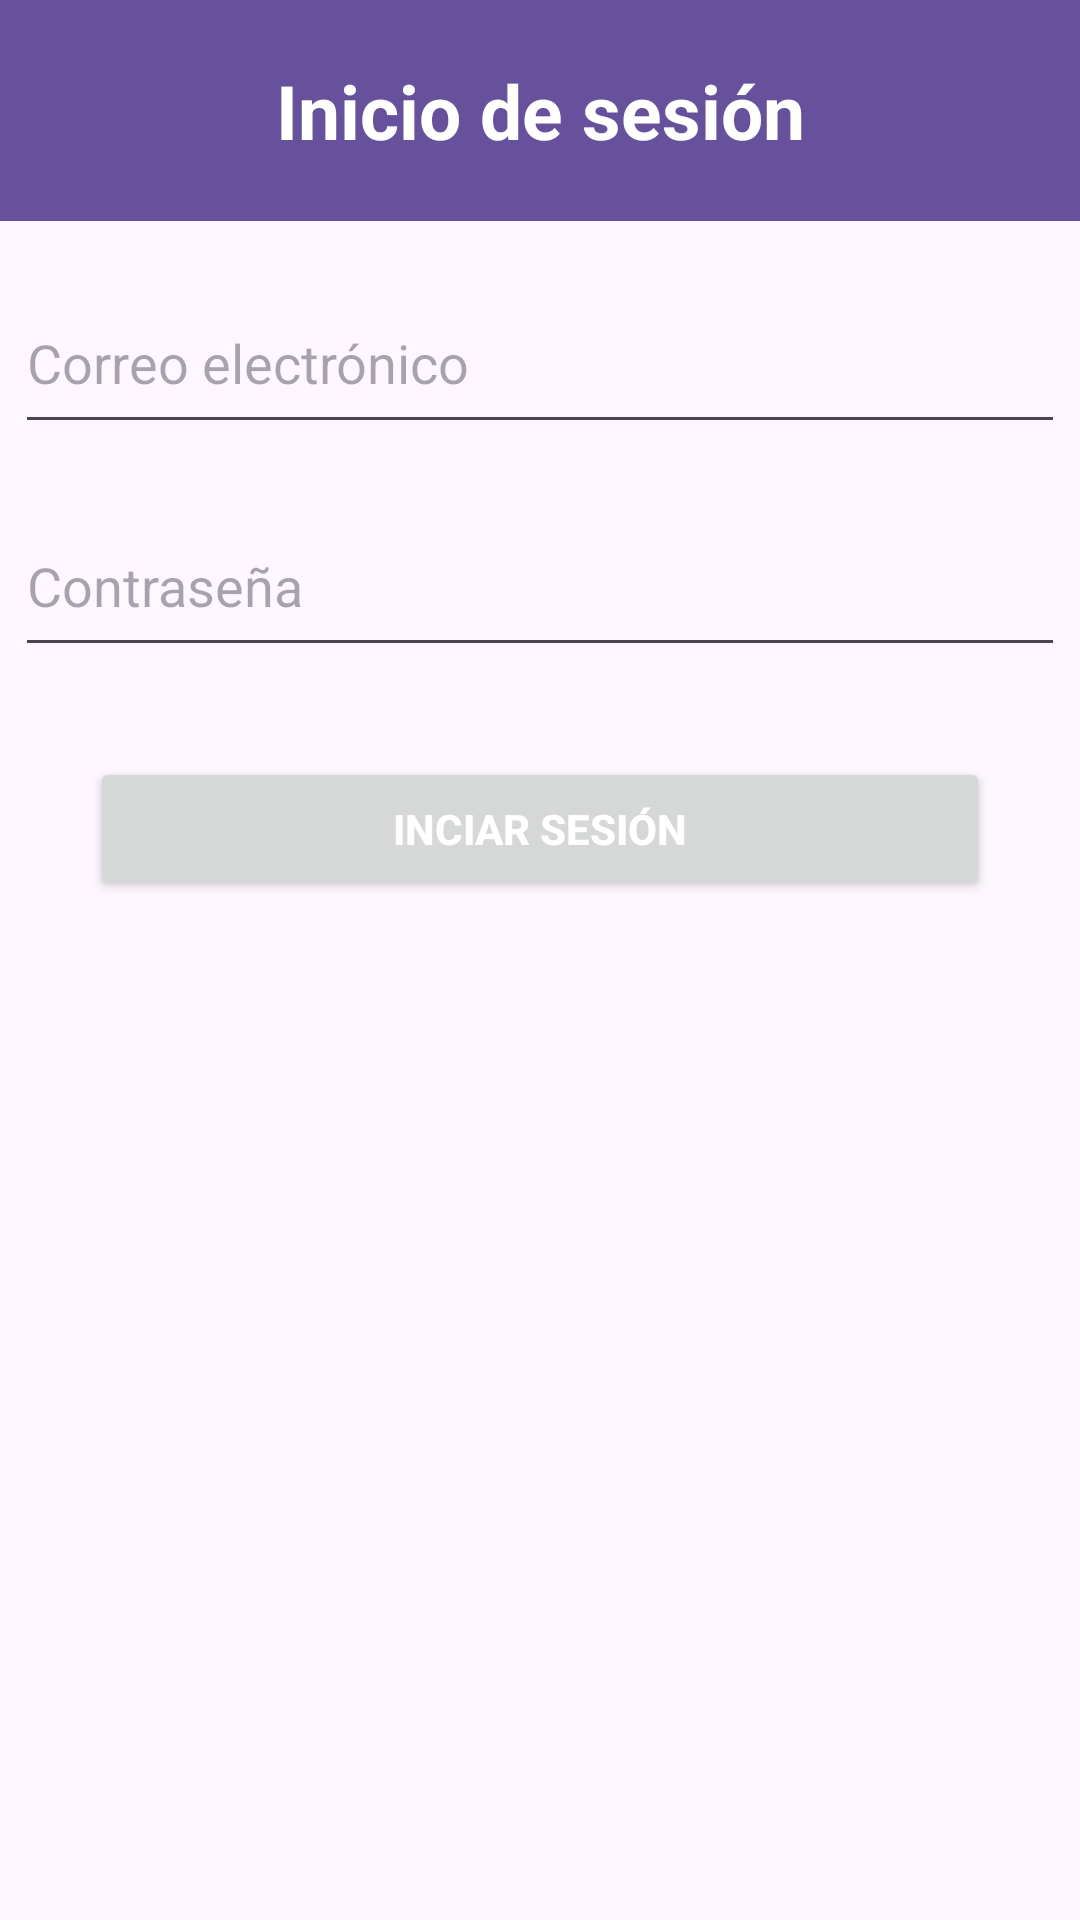

Android layout source for this screen:
<!-- AndroidManifest.xml: application theme Theme.Nativo_flutter -->
<!-- res/layout/activity_login.xml -->
<?xml version="1.0" encoding="utf-8"?>
<androidx.constraintlayout.widget.ConstraintLayout xmlns:android="http://schemas.android.com/apk/res/android"
    xmlns:app="http://schemas.android.com/apk/res-auto"
    xmlns:tools="http://schemas.android.com/tools"
    android:layout_width="match_parent"
    android:layout_height="match_parent"
    tools:context=".LoginActivity">

    <TextView
        android:id="@+id/textView"
        android:layout_width="match_parent"
        android:layout_height="wrap_content"
        android:background="#67509C"
        android:paddingVertical="20dp"
        android:text="@string/inicio_de_sesi_n"
        android:textAlignment="center"
        android:textColor="#FFFFFF"
        android:textSize="25sp"
        android:textStyle="bold"
        app:layout_constraintEnd_toEndOf="parent"
        app:layout_constraintStart_toStartOf="parent"
        app:layout_constraintTop_toTopOf="parent" />

    <EditText
        android:id="@+id/emailEditText"
        android:layout_width="350dp"
        android:layout_height="wrap_content"
        android:autofillHints=""
        android:hint="@string/correo_electr_nico"
        android:inputType="textEmailAddress"
        app:layout_constraintEnd_toEndOf="parent"
        app:layout_constraintStart_toStartOf="parent"
        app:layout_constraintTop_toBottomOf="@+id/textView"
        app:layout_constraintWidth_default="wrap"
        android:layout_margin="20dp"
        android:paddingVertical="15dp"/>

    <EditText
        android:id="@+id/passwordEditText"
        android:layout_width="350dp"
        android:layout_height="wrap_content"
        android:autofillHints=""
        android:hint="@string/contrase_a"
        android:inputType="textPassword"
        app:layout_constraintEnd_toEndOf="parent"
        app:layout_constraintStart_toStartOf="parent"
        app:layout_constraintTop_toBottomOf="@id/emailEditText"
        app:layout_constraintWidth_default="wrap"
        android:layout_margin="20dp"
        android:paddingVertical="15dp"/>

    <Button
        android:id="@+id/loginButton"
        android:layout_width="300dp"
        android:layout_height="wrap_content"
        android:text="@string/inciar_sesi_n"
        android:textStyle="bold"
        android:textColor="#FFFFFF"
        app:layout_constraintEnd_toEndOf="parent"
        app:layout_constraintStart_toStartOf="parent"
        app:layout_constraintTop_toBottomOf="@id/passwordEditText"
        android:layout_margin="30dp"
        android:paddingVertical="10dp" />



</androidx.constraintlayout.widget.ConstraintLayout>
<!-- resources referenced by this layout -->
<resources>
  <string name="contrase_a">Contraseña</string>
  <string name="correo_electr_nico">Correo electrónico</string>
  <string name="inciar_sesi_n">Inciar sesión</string>
  <string name="inicio_de_sesi_n">Inicio de sesión</string>
  <style name="Theme.Nativo_flutter" parent="Base.Theme.Nativo_flutter" />
  <style name="Base.Theme.Nativo_flutter" parent="Theme.Material3.DayNight.NoActionBar">
          
          
      </style>
</resources>
